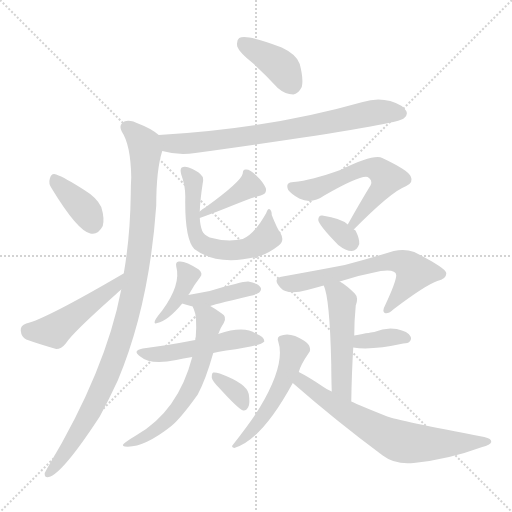
t = 0.00 s
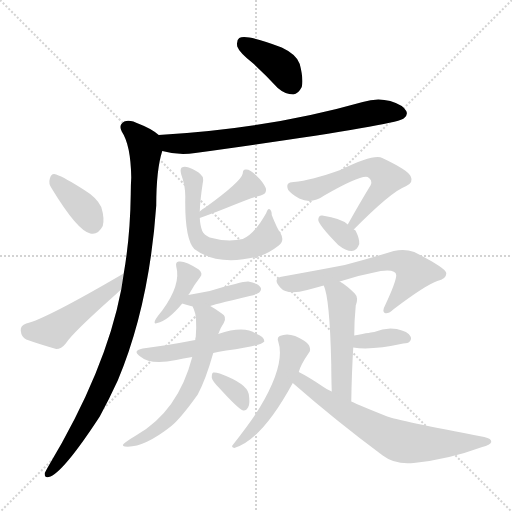
t = 2.54 s
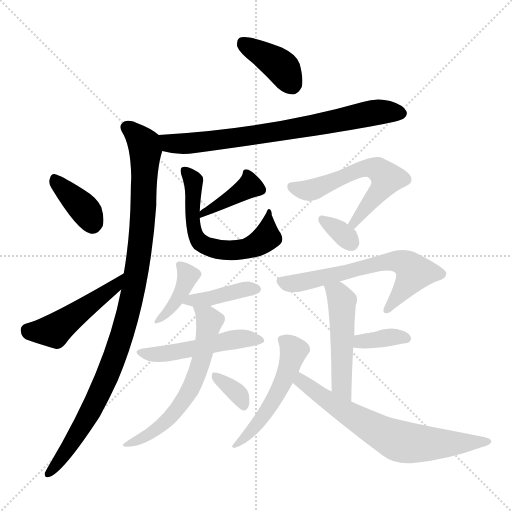
t = 5.08 s
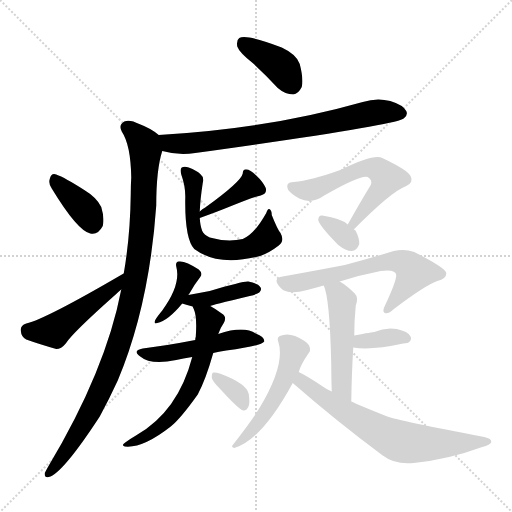
t = 7.62 s
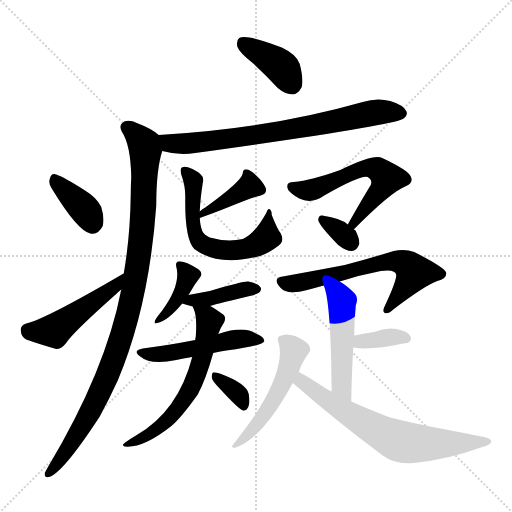
t = 10.17 s
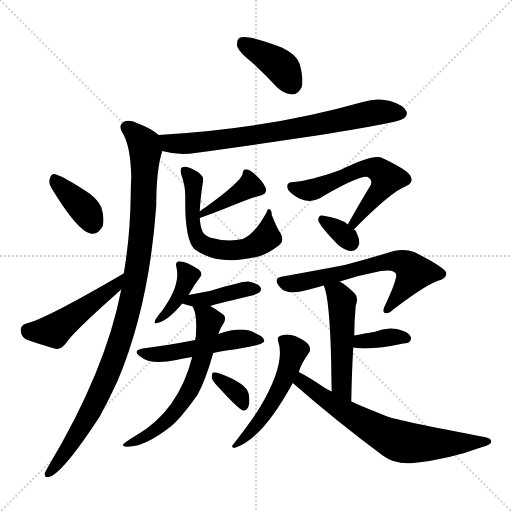
t = 12.71 s

The animated SVG that drew these frames (rendered in a browser with its animation timeline set to each time). Animation: 19 CSS @keyframes rules; one cycle of 12.71 s.

<svg version="1.1" viewBox="0 0 1024 1024" xmlns="http://www.w3.org/2000/svg">
  <g stroke="lightgray" stroke-dasharray="1,1" stroke-width="1" transform="scale(4, 4)">
    <line x1="0" y1="0" x2="256" y2="256"></line>
    <line x1="256" y1="0" x2="0" y2="256"></line>
    <line x1="128" y1="0" x2="128" y2="256"></line>
    <line x1="0" y1="128" x2="256" y2="128"></line>
  </g>
<g transform="scale(1, -1) translate(0, -900)">
   <style type="text/css">
    @keyframes keyframes0 {
      from {
       stroke: blue;
       stroke-dashoffset: 391;
       stroke-width: 128;
       }
       56% {
       animation-timing-function: step-end;
       stroke: blue;
       stroke-dashoffset: 0;
       stroke-width: 128;
       }
       to {
       stroke: black;
       stroke-width: 1024;
       }
       }
       #make-me-a-hanzi-animation-0 {
         animation: keyframes0 0.568197s both;
         animation-delay: 0.000000s;
         animation-timing-function: linear;
       }
    @keyframes keyframes1 {
      from {
       stroke: blue;
       stroke-dashoffset: 742;
       stroke-width: 128;
       }
       71% {
       animation-timing-function: step-end;
       stroke: blue;
       stroke-dashoffset: 0;
       stroke-width: 128;
       }
       to {
       stroke: black;
       stroke-width: 1024;
       }
       }
       #make-me-a-hanzi-animation-1 {
         animation: keyframes1 0.853841s both;
         animation-delay: 0.568197s;
         animation-timing-function: linear;
       }
    @keyframes keyframes2 {
      from {
       stroke: blue;
       stroke-dashoffset: 1005;
       stroke-width: 128;
       }
       77% {
       animation-timing-function: step-end;
       stroke: blue;
       stroke-dashoffset: 0;
       stroke-width: 128;
       }
       to {
       stroke: black;
       stroke-width: 1024;
       }
       }
       #make-me-a-hanzi-animation-2 {
         animation: keyframes2 1.067871s both;
         animation-delay: 1.422038s;
         animation-timing-function: linear;
       }
    @keyframes keyframes3 {
      from {
       stroke: blue;
       stroke-dashoffset: 368;
       stroke-width: 128;
       }
       55% {
       animation-timing-function: step-end;
       stroke: blue;
       stroke-dashoffset: 0;
       stroke-width: 128;
       }
       to {
       stroke: black;
       stroke-width: 1024;
       }
       }
       #make-me-a-hanzi-animation-3 {
         animation: keyframes3 0.549479s both;
         animation-delay: 2.489909s;
         animation-timing-function: linear;
       }
    @keyframes keyframes4 {
      from {
       stroke: blue;
       stroke-dashoffset: 474;
       stroke-width: 128;
       }
       61% {
       animation-timing-function: step-end;
       stroke: blue;
       stroke-dashoffset: 0;
       stroke-width: 128;
       }
       to {
       stroke: black;
       stroke-width: 1024;
       }
       }
       #make-me-a-hanzi-animation-4 {
         animation: keyframes4 0.635742s both;
         animation-delay: 3.039388s;
         animation-timing-function: linear;
       }
    @keyframes keyframes5 {
      from {
       stroke: blue;
       stroke-dashoffset: 391;
       stroke-width: 128;
       }
       56% {
       animation-timing-function: step-end;
       stroke: blue;
       stroke-dashoffset: 0;
       stroke-width: 128;
       }
       to {
       stroke: black;
       stroke-width: 1024;
       }
       }
       #make-me-a-hanzi-animation-5 {
         animation: keyframes5 0.568197s both;
         animation-delay: 3.675130s;
         animation-timing-function: linear;
       }
    @keyframes keyframes6 {
      from {
       stroke: blue;
       stroke-dashoffset: 599;
       stroke-width: 128;
       }
       66% {
       animation-timing-function: step-end;
       stroke: blue;
       stroke-dashoffset: 0;
       stroke-width: 128;
       }
       to {
       stroke: black;
       stroke-width: 1024;
       }
       }
       #make-me-a-hanzi-animation-6 {
         animation: keyframes6 0.737467s both;
         animation-delay: 4.243327s;
         animation-timing-function: linear;
       }
    @keyframes keyframes7 {
      from {
       stroke: blue;
       stroke-dashoffset: 386;
       stroke-width: 128;
       }
       56% {
       animation-timing-function: step-end;
       stroke: blue;
       stroke-dashoffset: 0;
       stroke-width: 128;
       }
       to {
       stroke: black;
       stroke-width: 1024;
       }
       }
       #make-me-a-hanzi-animation-7 {
         animation: keyframes7 0.564128s both;
         animation-delay: 4.980794s;
         animation-timing-function: linear;
       }
    @keyframes keyframes8 {
      from {
       stroke: blue;
       stroke-dashoffset: 399;
       stroke-width: 128;
       }
       56% {
       animation-timing-function: step-end;
       stroke: blue;
       stroke-dashoffset: 0;
       stroke-width: 128;
       }
       to {
       stroke: black;
       stroke-width: 1024;
       }
       }
       #make-me-a-hanzi-animation-8 {
         animation: keyframes8 0.574707s both;
         animation-delay: 5.544922s;
         animation-timing-function: linear;
       }
    @keyframes keyframes9 {
      from {
       stroke: blue;
       stroke-dashoffset: 500;
       stroke-width: 128;
       }
       62% {
       animation-timing-function: step-end;
       stroke: blue;
       stroke-dashoffset: 0;
       stroke-width: 128;
       }
       to {
       stroke: black;
       stroke-width: 1024;
       }
       }
       #make-me-a-hanzi-animation-9 {
         animation: keyframes9 0.656901s both;
         animation-delay: 6.119629s;
         animation-timing-function: linear;
       }
    @keyframes keyframes10 {
      from {
       stroke: blue;
       stroke-dashoffset: 609;
       stroke-width: 128;
       }
       66% {
       animation-timing-function: step-end;
       stroke: blue;
       stroke-dashoffset: 0;
       stroke-width: 128;
       }
       to {
       stroke: black;
       stroke-width: 1024;
       }
       }
       #make-me-a-hanzi-animation-10 {
         animation: keyframes10 0.745605s both;
         animation-delay: 6.776530s;
         animation-timing-function: linear;
       }
    @keyframes keyframes11 {
      from {
       stroke: blue;
       stroke-dashoffset: 339;
       stroke-width: 128;
       }
       52% {
       animation-timing-function: step-end;
       stroke: blue;
       stroke-dashoffset: 0;
       stroke-width: 128;
       }
       to {
       stroke: black;
       stroke-width: 1024;
       }
       }
       #make-me-a-hanzi-animation-11 {
         animation: keyframes11 0.525879s both;
         animation-delay: 7.522135s;
         animation-timing-function: linear;
       }
    @keyframes keyframes12 {
      from {
       stroke: blue;
       stroke-dashoffset: 576;
       stroke-width: 128;
       }
       65% {
       animation-timing-function: step-end;
       stroke: blue;
       stroke-dashoffset: 0;
       stroke-width: 128;
       }
       to {
       stroke: black;
       stroke-width: 1024;
       }
       }
       #make-me-a-hanzi-animation-12 {
         animation: keyframes12 0.718750s both;
         animation-delay: 8.048014s;
         animation-timing-function: linear;
       }
    @keyframes keyframes13 {
      from {
       stroke: blue;
       stroke-dashoffset: 329;
       stroke-width: 128;
       }
       52% {
       animation-timing-function: step-end;
       stroke: blue;
       stroke-dashoffset: 0;
       stroke-width: 128;
       }
       to {
       stroke: black;
       stroke-width: 1024;
       }
       }
       #make-me-a-hanzi-animation-13 {
         animation: keyframes13 0.517741s both;
         animation-delay: 8.766764s;
         animation-timing-function: linear;
       }
    @keyframes keyframes14 {
      from {
       stroke: blue;
       stroke-dashoffset: 628;
       stroke-width: 128;
       }
       67% {
       animation-timing-function: step-end;
       stroke: blue;
       stroke-dashoffset: 0;
       stroke-width: 128;
       }
       to {
       stroke: black;
       stroke-width: 1024;
       }
       }
       #make-me-a-hanzi-animation-14 {
         animation: keyframes14 0.761068s both;
         animation-delay: 9.284505s;
         animation-timing-function: linear;
       }
    @keyframes keyframes15 {
      from {
       stroke: blue;
       stroke-dashoffset: 497;
       stroke-width: 128;
       }
       62% {
       animation-timing-function: step-end;
       stroke: blue;
       stroke-dashoffset: 0;
       stroke-width: 128;
       }
       to {
       stroke: black;
       stroke-width: 1024;
       }
       }
       #make-me-a-hanzi-animation-15 {
         animation: keyframes15 0.654460s both;
         animation-delay: 10.045573s;
         animation-timing-function: linear;
       }
    @keyframes keyframes16 {
      from {
       stroke: blue;
       stroke-dashoffset: 357;
       stroke-width: 128;
       }
       54% {
       animation-timing-function: step-end;
       stroke: blue;
       stroke-dashoffset: 0;
       stroke-width: 128;
       }
       to {
       stroke: black;
       stroke-width: 1024;
       }
       }
       #make-me-a-hanzi-animation-16 {
         animation: keyframes16 0.540527s both;
         animation-delay: 10.700033s;
         animation-timing-function: linear;
       }
    @keyframes keyframes17 {
      from {
       stroke: blue;
       stroke-dashoffset: 512;
       stroke-width: 128;
       }
       63% {
       animation-timing-function: step-end;
       stroke: blue;
       stroke-dashoffset: 0;
       stroke-width: 128;
       }
       to {
       stroke: black;
       stroke-width: 1024;
       }
       }
       #make-me-a-hanzi-animation-17 {
         animation: keyframes17 0.666667s both;
         animation-delay: 11.240560s;
         animation-timing-function: linear;
       }
    @keyframes keyframes18 {
      from {
       stroke: blue;
       stroke-dashoffset: 675;
       stroke-width: 128;
       }
       69% {
       animation-timing-function: step-end;
       stroke: blue;
       stroke-dashoffset: 0;
       stroke-width: 128;
       }
       to {
       stroke: black;
       stroke-width: 1024;
       }
       }
       #make-me-a-hanzi-animation-18 {
         animation: keyframes18 0.799316s both;
         animation-delay: 11.907227s;
         animation-timing-function: linear;
       }
</style>
<path d="M 506.5 773.0 Q 530.5 751.0 555.5 724.0 Q 570.5 711.0 586.5 711.0 Q 596.5 712.0 603.5 726.0 Q 607.5 741.0 599.5 772.0 Q 593.5 791.0 563.5 805.0 Q 493.5 832.0 478.5 824.0 Q 472.5 820.0 474.5 807.0 Q 478.5 795.0 506.5 773.0 Z" fill="lightgray"></path> 
<path d="M 324.5 598.0 Q 355.5 589.0 390.5 594.0 Q 780.5 648.0 805.5 662.0 Q 805.5 663.0 807.5 663.0 Q 816.5 670.0 812.5 678.0 Q 806.5 690.0 780.5 698.0 Q 753.5 705.0 725.5 696.0 Q 535.5 642.0 317.5 630.0 C 287.5 628.0 295.5 605.0 324.5 598.0 Z" fill="lightgray"></path> 
<path d="M 242.5 321.0 Q 211.5 159.0 96.5 -33.0 Q 92.5 -40.0 89.5 -46.0 Q 88.5 -56.0 97.5 -54.0 Q 124.5 -48.0 199.5 67.0 Q 217.5 100.0 235.5 139.0 Q 298.5 289.0 312.5 489.0 Q 312.5 561.0 324.5 598.0 C 330.5 621.0 330.5 621.0 317.5 630.0 Q 302.5 643.0 278.5 652.0 Q 259.5 662.0 248.5 657.0 Q 236.5 650.0 243.5 637.0 Q 261.5 610.0 262.5 545.0 Q 261.5 530.0 261.5 512.0 Q 260.5 428.0 247.5 353.0 L 242.5 321.0 Z" fill="lightgray"></path> 
<path d="M 103.5 523.0 Q 154.5 439.0 180.5 433.0 Q 195.5 429.0 205.5 448.0 Q 209.5 463.0 202.5 486.0 Q 193.5 505.0 168.5 520.0 Q 129.5 545.0 112.5 551.0 Q 102.5 555.0 99.5 542.0 Q 96.5 533.0 103.5 523.0 Z" fill="lightgray"></path> 
<path d="M 247.5 353.0 Q 246.5 353.0 245.5 352.0 Q 91.5 262.0 52.5 253.0 Q 40.5 249.0 41.5 239.0 Q 42.5 226.0 52.5 221.0 Q 77.5 212.0 112.5 202.0 Q 122.5 202.0 131.5 213.0 Q 144.5 234.0 233.5 313.0 Q 237.5 317.0 242.5 321.0 C 265.5 341.0 273.5 368.0 247.5 353.0 Z" fill="lightgray"></path> 
<path d="M 399.5 464.0 Q 435.5 477.0 457.5 486.0 Q 508.5 507.0 521.5 509.0 Q 534.5 512.0 531.5 524.0 Q 525.5 537.0 512.5 549.0 Q 500.5 561.0 492.5 561.0 Q 485.5 562.0 485.5 553.0 Q 482.5 537.0 410.5 485.0 Q 404.5 482.0 399.5 477.0 C 377.5 457.0 375.5 455.0 399.5 464.0 Z" fill="lightgray"></path> 
<path d="M 399.5 477.0 Q 400.5 502.0 405.5 534.0 Q 408.5 546.0 400.5 552.0 Q 393.5 559.0 377.5 565.0 Q 368.5 568.0 363.5 565.0 Q 359.5 562.0 362.5 551.0 Q 371.5 526.0 370.5 502.0 Q 369.5 423.0 388.5 402.0 Q 436.5 366.0 520.5 388.0 Q 539.5 395.0 557.5 409.0 Q 569.5 418.0 561.5 433.0 Q 554.5 442.0 543.5 470.0 Q 543.5 480.0 538.5 482.0 Q 535.5 483.0 532.5 474.0 Q 508.5 431.0 485.5 422.0 Q 454.5 415.0 419.5 425.0 Q 407.5 431.0 404.5 438.0 Q 400.5 448.0 399.5 464.0 L 399.5 477.0 Z" fill="lightgray"></path> 
<path d="M 376.5 310.0 Q 377.5 311.0 379.5 314.0 Q 389.5 332.0 400.5 346.0 Q 406.5 353.0 397.5 361.0 Q 370.5 379.0 357.5 377.0 Q 350.5 376.0 352.5 367.0 Q 362.5 331.0 324.5 279.0 Q 314.5 267.0 310.5 260.0 Q 306.5 251.0 314.5 254.0 Q 335.5 258.0 364.5 293.0 L 376.5 310.0 Z" fill="lightgray"></path> 
<path d="M 420.5 288.0 Q 420.5 289.0 499.5 308.0 Q 515.5 312.0 518.5 315.0 Q 524.5 321.0 520.5 326.0 Q 516.5 333.0 496.5 337.0 Q 486.5 338.0 419.5 318.0 Q 398.5 314.0 376.5 310.0 C 346.5 305.0 335.5 302.0 364.5 293.0 Q 373.5 290.0 385.5 287.0 C 403.5 282.0 403.5 282.0 420.5 288.0 Z" fill="lightgray"></path> 
<path d="M 426.5 194.0 Q 436.5 197.0 452.5 199.0 Q 522.5 208.0 528.5 217.0 Q 529.5 226.0 511.5 233.0 Q 487.5 249.0 436.5 232.0 L 390.5 220.0 Q 359.5 214.0 334.5 210.0 Q 310.5 207.0 285.5 203.0 Q 263.5 199.0 280.5 187.0 Q 301.5 169.0 352.5 180.0 Q 365.5 183.0 384.5 186.0 L 426.5 194.0 Z" fill="lightgray"></path> 
<path d="M 384.5 186.0 Q 356.5 78.0 273.5 30.0 Q 261.5 23.0 250.5 15.0 Q 241.5 9.0 249.5 7.0 Q 285.5 3.0 341.5 47.0 Q 360.5 62.0 395.5 111.0 Q 411.5 141.0 426.5 194.0 L 436.5 232.0 Q 440.5 244.0 447.5 254.0 Q 454.5 267.0 443.5 273.0 Q 431.5 282.0 420.5 288.0 C 394.5 303.0 374.5 315.0 385.5 287.0 Q 385.5 286.0 387.5 282.0 Q 394.5 267.0 391.5 226.0 Q 390.5 225.0 390.5 220.0 L 384.5 186.0 Z" fill="lightgray"></path> 
<path d="M 438.5 124.0 Q 477.5 81.0 486.5 79.0 Q 492.5 78.0 496.5 86.0 Q 500.5 93.0 497.5 112.0 Q 493.5 133.0 439.5 153.0 Q 430.5 156.0 426.5 155.0 Q 423.5 154.0 423.5 145.0 Q 424.5 138.0 438.5 124.0 Z" fill="lightgray"></path> 
<path d="M 707.5 441.0 Q 782.5 517.0 812.5 528.0 Q 827.5 535.0 821.5 547.0 Q 817.5 559.0 764.5 584.0 Q 748.5 593.0 680.5 560.0 Q 622.5 539.0 587.5 536.0 Q 569.5 536.0 576.5 520.0 Q 583.5 511.0 598.5 503.0 Q 623.5 491.0 648.5 509.0 Q 721.5 551.0 735.5 546.0 Q 745.5 540.0 741.5 530.0 Q 719.5 494.0 695.5 451.0 C 680.5 425.0 686.5 420.0 707.5 441.0 Z" fill="lightgray"></path> 
<path d="M 695.5 451.0 Q 683.5 463.0 644.5 469.0 Q 637.5 470.0 636.5 461.0 Q 635.5 452.0 676.5 410.0 Q 691.5 398.0 703.5 398.0 Q 713.5 398.0 718.5 412.0 Q 719.5 422.0 711.5 438.0 Q 710.5 441.0 707.5 441.0 C 706.5 442.0 706.5 442.0 695.5 451.0 Z" fill="lightgray"></path> 
<path d="M 679.5 337.0 Q 719.5 350.0 761.5 358.0 Q 791.5 362.0 792.5 350.0 Q 792.5 337.0 770.5 290.0 Q 763.5 277.0 769.5 274.0 Q 775.5 271.0 786.5 281.0 Q 849.5 329.0 874.5 338.0 Q 893.5 342.0 892.5 354.0 Q 891.5 364.0 828.5 396.0 Q 809.5 403.0 787.5 398.0 Q 735.5 382.0 689.5 370.0 Q 637.5 360.0 565.5 347.0 Q 543.5 344.0 560.5 325.0 Q 573.5 309.0 614.5 320.0 Q 629.5 324.0 647.5 329.0 L 679.5 337.0 Z" fill="lightgray"></path> 
<path d="M 702.5 97.0 Q 703.5 155.0 706.5 205.0 L 708.5 229.0 Q 708.5 259.0 711.5 289.0 Q 717.5 305.0 709.5 313.0 Q 693.5 329.0 679.5 337.0 C 654.5 353.0 637.5 357.0 647.5 329.0 Q 659.5 304.0 662.5 172.0 Q 662.5 148.0 663.5 117.0 C 664.5 87.0 701.5 67.0 702.5 97.0 Z" fill="lightgray"></path> 
<path d="M 706.5 205.0 Q 742.5 199.0 806.5 213.0 Q 816.5 214.0 818.5 216.0 Q 824.5 222.0 820.5 228.0 Q 816.5 237.0 793.5 242.0 Q 771.5 246.0 748.5 236.0 Q 745.5 236.0 708.5 229.0 C 679.5 223.0 676.5 209.0 706.5 205.0 Z" fill="lightgray"></path> 
<path d="M 597.5 156.0 Q 601.5 171.0 617.5 194.0 Q 621.5 198.0 619.5 205.0 Q 618.5 212.0 607.5 219.0 Q 580.5 237.0 559.5 228.0 Q 553.5 225.0 556.5 217.0 Q 571.5 172.0 519.5 85.0 Q 504.5 60.0 465.5 10.0 Q 461.5 6.0 468.5 4.0 Q 523.5 20.0 585.5 134.0 L 597.5 156.0 Z" fill="lightgray"></path> 
<path d="M 585.5 134.0 Q 672.5 58.0 765.5 -11.0 Q 790.5 -30.0 827.5 -26.0 Q 896.5 -19.0 964.5 6.0 Q 980.5 10.0 982.5 16.0 Q 983.5 23.0 968.5 26.0 Q 796.5 59.0 774.5 67.0 Q 719.5 89.0 702.5 97.0 L 663.5 117.0 Q 653.5 121.0 645.5 127.0 Q 617.5 146.0 597.5 156.0 C 571.5 170.0 562.5 154.0 585.5 134.0 Z" fill="lightgray"></path> 
      <clipPath id="make-me-a-hanzi-clip-0">
      <path d="M 506.5 773.0 Q 530.5 751.0 555.5 724.0 Q 570.5 711.0 586.5 711.0 Q 596.5 712.0 603.5 726.0 Q 607.5 741.0 599.5 772.0 Q 593.5 791.0 563.5 805.0 Q 493.5 832.0 478.5 824.0 Q 472.5 820.0 474.5 807.0 Q 478.5 795.0 506.5 773.0 Z" fill="lightgray"></path>
      </clipPath>
      <path clip-path="url(#make-me-a-hanzi-clip-0)" d="M 484.5 816.0 L 561.5 767.0 L 583.5 729.0 " fill="none" id="make-me-a-hanzi-animation-0" stroke-dasharray="263 526" stroke-linecap="round"></path>

      <clipPath id="make-me-a-hanzi-clip-1">
      <path d="M 324.5 598.0 Q 355.5 589.0 390.5 594.0 Q 780.5 648.0 805.5 662.0 Q 805.5 663.0 807.5 663.0 Q 816.5 670.0 812.5 678.0 Q 806.5 690.0 780.5 698.0 Q 753.5 705.0 725.5 696.0 Q 535.5 642.0 317.5 630.0 C 287.5 628.0 295.5 605.0 324.5 598.0 Z" fill="lightgray"></path>
      </clipPath>
      <path clip-path="url(#make-me-a-hanzi-clip-1)" d="M 326.5 626.0 L 340.5 613.0 L 402.5 613.0 L 576.5 639.0 L 748.5 675.0 L 801.5 674.0 " fill="none" id="make-me-a-hanzi-animation-1" stroke-dasharray="614 1228" stroke-linecap="round"></path>

      <clipPath id="make-me-a-hanzi-clip-2">
      <path d="M 242.5 321.0 Q 211.5 159.0 96.5 -33.0 Q 92.5 -40.0 89.5 -46.0 Q 88.5 -56.0 97.5 -54.0 Q 124.5 -48.0 199.5 67.0 Q 217.5 100.0 235.5 139.0 Q 298.5 289.0 312.5 489.0 Q 312.5 561.0 324.5 598.0 C 330.5 621.0 330.5 621.0 317.5 630.0 Q 302.5 643.0 278.5 652.0 Q 259.5 662.0 248.5 657.0 Q 236.5 650.0 243.5 637.0 Q 261.5 610.0 262.5 545.0 Q 261.5 530.0 261.5 512.0 Q 260.5 428.0 247.5 353.0 L 242.5 321.0 Z" fill="lightgray"></path>
      </clipPath>
      <path clip-path="url(#make-me-a-hanzi-clip-2)" d="M 253.5 645.0 L 285.5 615.0 L 290.5 597.0 L 283.5 432.0 L 257.5 277.0 L 217.5 154.0 L 176.5 66.0 L 141.5 9.0 L 97.5 -46.0 " fill="none" id="make-me-a-hanzi-animation-2" stroke-dasharray="877 1754" stroke-linecap="round"></path>

      <clipPath id="make-me-a-hanzi-clip-3">
      <path d="M 103.5 523.0 Q 154.5 439.0 180.5 433.0 Q 195.5 429.0 205.5 448.0 Q 209.5 463.0 202.5 486.0 Q 193.5 505.0 168.5 520.0 Q 129.5 545.0 112.5 551.0 Q 102.5 555.0 99.5 542.0 Q 96.5 533.0 103.5 523.0 Z" fill="lightgray"></path>
      </clipPath>
      <path clip-path="url(#make-me-a-hanzi-clip-3)" d="M 111.5 538.0 L 170.5 480.0 L 184.5 454.0 " fill="none" id="make-me-a-hanzi-animation-3" stroke-dasharray="240 480" stroke-linecap="round"></path>

      <clipPath id="make-me-a-hanzi-clip-4">
      <path d="M 247.5 353.0 Q 246.5 353.0 245.5 352.0 Q 91.5 262.0 52.5 253.0 Q 40.5 249.0 41.5 239.0 Q 42.5 226.0 52.5 221.0 Q 77.5 212.0 112.5 202.0 Q 122.5 202.0 131.5 213.0 Q 144.5 234.0 233.5 313.0 Q 237.5 317.0 242.5 321.0 C 265.5 341.0 273.5 368.0 247.5 353.0 Z" fill="lightgray"></path>
      </clipPath>
      <path clip-path="url(#make-me-a-hanzi-clip-4)" d="M 54.5 240.0 L 108.5 238.0 L 184.5 297.0 L 215.5 314.0 L 235.5 339.0 " fill="none" id="make-me-a-hanzi-animation-4" stroke-dasharray="346 692" stroke-linecap="round"></path>

      <clipPath id="make-me-a-hanzi-clip-5">
      <path d="M 399.5 464.0 Q 435.5 477.0 457.5 486.0 Q 508.5 507.0 521.5 509.0 Q 534.5 512.0 531.5 524.0 Q 525.5 537.0 512.5 549.0 Q 500.5 561.0 492.5 561.0 Q 485.5 562.0 485.5 553.0 Q 482.5 537.0 410.5 485.0 Q 404.5 482.0 399.5 477.0 C 377.5 457.0 375.5 455.0 399.5 464.0 Z" fill="lightgray"></path>
      </clipPath>
      <path clip-path="url(#make-me-a-hanzi-clip-5)" d="M 494.5 552.0 L 499.5 528.0 L 435.5 488.0 L 423.5 487.0 L 406.5 471.0 " fill="none" id="make-me-a-hanzi-animation-5" stroke-dasharray="263 526" stroke-linecap="round"></path>

      <clipPath id="make-me-a-hanzi-clip-6">
      <path d="M 399.5 477.0 Q 400.5 502.0 405.5 534.0 Q 408.5 546.0 400.5 552.0 Q 393.5 559.0 377.5 565.0 Q 368.5 568.0 363.5 565.0 Q 359.5 562.0 362.5 551.0 Q 371.5 526.0 370.5 502.0 Q 369.5 423.0 388.5 402.0 Q 436.5 366.0 520.5 388.0 Q 539.5 395.0 557.5 409.0 Q 569.5 418.0 561.5 433.0 Q 554.5 442.0 543.5 470.0 Q 543.5 480.0 538.5 482.0 Q 535.5 483.0 532.5 474.0 Q 508.5 431.0 485.5 422.0 Q 454.5 415.0 419.5 425.0 Q 407.5 431.0 404.5 438.0 Q 400.5 448.0 399.5 464.0 L 399.5 477.0 Z" fill="lightgray"></path>
      </clipPath>
      <path clip-path="url(#make-me-a-hanzi-clip-6)" d="M 370.5 557.0 L 385.5 541.0 L 387.5 529.0 L 383.5 491.0 L 391.5 429.0 L 413.5 407.0 L 475.5 399.0 L 506.5 407.0 L 533.5 426.0 L 539.5 475.0 " fill="none" id="make-me-a-hanzi-animation-6" stroke-dasharray="471 942" stroke-linecap="round"></path>

      <clipPath id="make-me-a-hanzi-clip-7">
      <path d="M 376.5 310.0 Q 377.5 311.0 379.5 314.0 Q 389.5 332.0 400.5 346.0 Q 406.5 353.0 397.5 361.0 Q 370.5 379.0 357.5 377.0 Q 350.5 376.0 352.5 367.0 Q 362.5 331.0 324.5 279.0 Q 314.5 267.0 310.5 260.0 Q 306.5 251.0 314.5 254.0 Q 335.5 258.0 364.5 293.0 L 376.5 310.0 Z" fill="lightgray"></path>
      </clipPath>
      <path clip-path="url(#make-me-a-hanzi-clip-7)" d="M 361.5 369.0 L 374.5 347.0 L 368.5 328.0 L 349.5 292.0 L 318.5 261.0 " fill="none" id="make-me-a-hanzi-animation-7" stroke-dasharray="258 516" stroke-linecap="round"></path>

      <clipPath id="make-me-a-hanzi-clip-8">
      <path d="M 420.5 288.0 Q 420.5 289.0 499.5 308.0 Q 515.5 312.0 518.5 315.0 Q 524.5 321.0 520.5 326.0 Q 516.5 333.0 496.5 337.0 Q 486.5 338.0 419.5 318.0 Q 398.5 314.0 376.5 310.0 C 346.5 305.0 335.5 302.0 364.5 293.0 Q 373.5 290.0 385.5 287.0 C 403.5 282.0 403.5 282.0 420.5 288.0 Z" fill="lightgray"></path>
      </clipPath>
      <path clip-path="url(#make-me-a-hanzi-clip-8)" d="M 370.5 295.0 L 510.5 322.0 " fill="none" id="make-me-a-hanzi-animation-8" stroke-dasharray="271 542" stroke-linecap="round"></path>

      <clipPath id="make-me-a-hanzi-clip-9">
      <path d="M 426.5 194.0 Q 436.5 197.0 452.5 199.0 Q 522.5 208.0 528.5 217.0 Q 529.5 226.0 511.5 233.0 Q 487.5 249.0 436.5 232.0 L 390.5 220.0 Q 359.5 214.0 334.5 210.0 Q 310.5 207.0 285.5 203.0 Q 263.5 199.0 280.5 187.0 Q 301.5 169.0 352.5 180.0 Q 365.5 183.0 384.5 186.0 L 426.5 194.0 Z" fill="lightgray"></path>
      </clipPath>
      <path clip-path="url(#make-me-a-hanzi-clip-9)" d="M 281.5 195.0 L 324.5 191.0 L 450.5 219.0 L 522.5 220.0 " fill="none" id="make-me-a-hanzi-animation-9" stroke-dasharray="372 744" stroke-linecap="round"></path>

      <clipPath id="make-me-a-hanzi-clip-10">
      <path d="M 384.5 186.0 Q 356.5 78.0 273.5 30.0 Q 261.5 23.0 250.5 15.0 Q 241.5 9.0 249.5 7.0 Q 285.5 3.0 341.5 47.0 Q 360.5 62.0 395.5 111.0 Q 411.5 141.0 426.5 194.0 L 436.5 232.0 Q 440.5 244.0 447.5 254.0 Q 454.5 267.0 443.5 273.0 Q 431.5 282.0 420.5 288.0 C 394.5 303.0 374.5 315.0 385.5 287.0 Q 385.5 286.0 387.5 282.0 Q 394.5 267.0 391.5 226.0 Q 390.5 225.0 390.5 220.0 L 384.5 186.0 Z" fill="lightgray"></path>
      </clipPath>
      <path clip-path="url(#make-me-a-hanzi-clip-10)" d="M 391.5 286.0 L 418.5 258.0 L 409.5 205.0 L 382.5 124.0 L 326.5 51.0 L 254.5 10.0 " fill="none" id="make-me-a-hanzi-animation-10" stroke-dasharray="481 962" stroke-linecap="round"></path>

      <clipPath id="make-me-a-hanzi-clip-11">
      <path d="M 438.5 124.0 Q 477.5 81.0 486.5 79.0 Q 492.5 78.0 496.5 86.0 Q 500.5 93.0 497.5 112.0 Q 493.5 133.0 439.5 153.0 Q 430.5 156.0 426.5 155.0 Q 423.5 154.0 423.5 145.0 Q 424.5 138.0 438.5 124.0 Z" fill="lightgray"></path>
      </clipPath>
      <path clip-path="url(#make-me-a-hanzi-clip-11)" d="M 432.5 148.0 L 478.5 109.0 L 487.5 88.0 " fill="none" id="make-me-a-hanzi-animation-11" stroke-dasharray="211 422" stroke-linecap="round"></path>

      <clipPath id="make-me-a-hanzi-clip-12">
      <path d="M 707.5 441.0 Q 782.5 517.0 812.5 528.0 Q 827.5 535.0 821.5 547.0 Q 817.5 559.0 764.5 584.0 Q 748.5 593.0 680.5 560.0 Q 622.5 539.0 587.5 536.0 Q 569.5 536.0 576.5 520.0 Q 583.5 511.0 598.5 503.0 Q 623.5 491.0 648.5 509.0 Q 721.5 551.0 735.5 546.0 Q 745.5 540.0 741.5 530.0 Q 719.5 494.0 695.5 451.0 C 680.5 425.0 686.5 420.0 707.5 441.0 Z" fill="lightgray"></path>
      </clipPath>
      <path clip-path="url(#make-me-a-hanzi-clip-12)" d="M 584.5 527.0 L 600.5 520.0 L 624.5 520.0 L 720.5 561.0 L 746.5 564.0 L 762.5 557.0 L 774.5 543.0 L 767.5 529.0 L 707.5 453.0 " fill="none" id="make-me-a-hanzi-animation-12" stroke-dasharray="448 896" stroke-linecap="round"></path>

      <clipPath id="make-me-a-hanzi-clip-13">
      <path d="M 695.5 451.0 Q 683.5 463.0 644.5 469.0 Q 637.5 470.0 636.5 461.0 Q 635.5 452.0 676.5 410.0 Q 691.5 398.0 703.5 398.0 Q 713.5 398.0 718.5 412.0 Q 719.5 422.0 711.5 438.0 Q 710.5 441.0 707.5 441.0 C 706.5 442.0 706.5 442.0 695.5 451.0 Z" fill="lightgray"></path>
      </clipPath>
      <path clip-path="url(#make-me-a-hanzi-clip-13)" d="M 644.5 461.0 L 701.5 415.0 " fill="none" id="make-me-a-hanzi-animation-13" stroke-dasharray="201 402" stroke-linecap="round"></path>

      <clipPath id="make-me-a-hanzi-clip-14">
      <path d="M 679.5 337.0 Q 719.5 350.0 761.5 358.0 Q 791.5 362.0 792.5 350.0 Q 792.5 337.0 770.5 290.0 Q 763.5 277.0 769.5 274.0 Q 775.5 271.0 786.5 281.0 Q 849.5 329.0 874.5 338.0 Q 893.5 342.0 892.5 354.0 Q 891.5 364.0 828.5 396.0 Q 809.5 403.0 787.5 398.0 Q 735.5 382.0 689.5 370.0 Q 637.5 360.0 565.5 347.0 Q 543.5 344.0 560.5 325.0 Q 573.5 309.0 614.5 320.0 Q 629.5 324.0 647.5 329.0 L 679.5 337.0 Z" fill="lightgray"></path>
      </clipPath>
      <path clip-path="url(#make-me-a-hanzi-clip-14)" d="M 563.5 336.0 L 601.5 334.0 L 755.5 373.0 L 807.5 374.0 L 828.5 355.0 L 772.5 279.0 " fill="none" id="make-me-a-hanzi-animation-14" stroke-dasharray="500 1000" stroke-linecap="round"></path>

      <clipPath id="make-me-a-hanzi-clip-15">
      <path d="M 702.5 97.0 Q 703.5 155.0 706.5 205.0 L 708.5 229.0 Q 708.5 259.0 711.5 289.0 Q 717.5 305.0 709.5 313.0 Q 693.5 329.0 679.5 337.0 C 654.5 353.0 637.5 357.0 647.5 329.0 Q 659.5 304.0 662.5 172.0 Q 662.5 148.0 663.5 117.0 C 664.5 87.0 701.5 67.0 702.5 97.0 Z" fill="lightgray"></path>
      </clipPath>
      <path clip-path="url(#make-me-a-hanzi-clip-15)" d="M 653.5 328.0 L 675.5 312.0 L 683.5 298.0 L 683.5 129.0 L 698.5 105.0 " fill="none" id="make-me-a-hanzi-animation-15" stroke-dasharray="369 738" stroke-linecap="round"></path>

      <clipPath id="make-me-a-hanzi-clip-16">
      <path d="M 706.5 205.0 Q 742.5 199.0 806.5 213.0 Q 816.5 214.0 818.5 216.0 Q 824.5 222.0 820.5 228.0 Q 816.5 237.0 793.5 242.0 Q 771.5 246.0 748.5 236.0 Q 745.5 236.0 708.5 229.0 C 679.5 223.0 676.5 209.0 706.5 205.0 Z" fill="lightgray"></path>
      </clipPath>
      <path clip-path="url(#make-me-a-hanzi-clip-16)" d="M 712.5 211.0 L 723.5 218.0 L 784.5 227.0 L 810.5 224.0 " fill="none" id="make-me-a-hanzi-animation-16" stroke-dasharray="229 458" stroke-linecap="round"></path>

      <clipPath id="make-me-a-hanzi-clip-17">
      <path d="M 597.5 156.0 Q 601.5 171.0 617.5 194.0 Q 621.5 198.0 619.5 205.0 Q 618.5 212.0 607.5 219.0 Q 580.5 237.0 559.5 228.0 Q 553.5 225.0 556.5 217.0 Q 571.5 172.0 519.5 85.0 Q 504.5 60.0 465.5 10.0 Q 461.5 6.0 468.5 4.0 Q 523.5 20.0 585.5 134.0 L 597.5 156.0 Z" fill="lightgray"></path>
      </clipPath>
      <path clip-path="url(#make-me-a-hanzi-clip-17)" d="M 567.5 220.0 L 587.5 199.0 L 565.5 132.0 L 525.5 66.0 L 497.5 32.0 L 473.5 17.0 L 472.5 10.0 " fill="none" id="make-me-a-hanzi-animation-17" stroke-dasharray="384 768" stroke-linecap="round"></path>

      <clipPath id="make-me-a-hanzi-clip-18">
      <path d="M 585.5 134.0 Q 672.5 58.0 765.5 -11.0 Q 790.5 -30.0 827.5 -26.0 Q 896.5 -19.0 964.5 6.0 Q 980.5 10.0 982.5 16.0 Q 983.5 23.0 968.5 26.0 Q 796.5 59.0 774.5 67.0 Q 719.5 89.0 702.5 97.0 L 663.5 117.0 Q 653.5 121.0 645.5 127.0 Q 617.5 146.0 597.5 156.0 C 571.5 170.0 562.5 154.0 585.5 134.0 Z" fill="lightgray"></path>
      </clipPath>
      <path clip-path="url(#make-me-a-hanzi-clip-18)" d="M 599.5 148.0 L 606.5 135.0 L 636.5 111.0 L 799.5 17.0 L 890.5 12.0 L 976.5 17.0 " fill="none" id="make-me-a-hanzi-animation-18" stroke-dasharray="547 1094" stroke-linecap="round"></path>

</g>
</svg>
